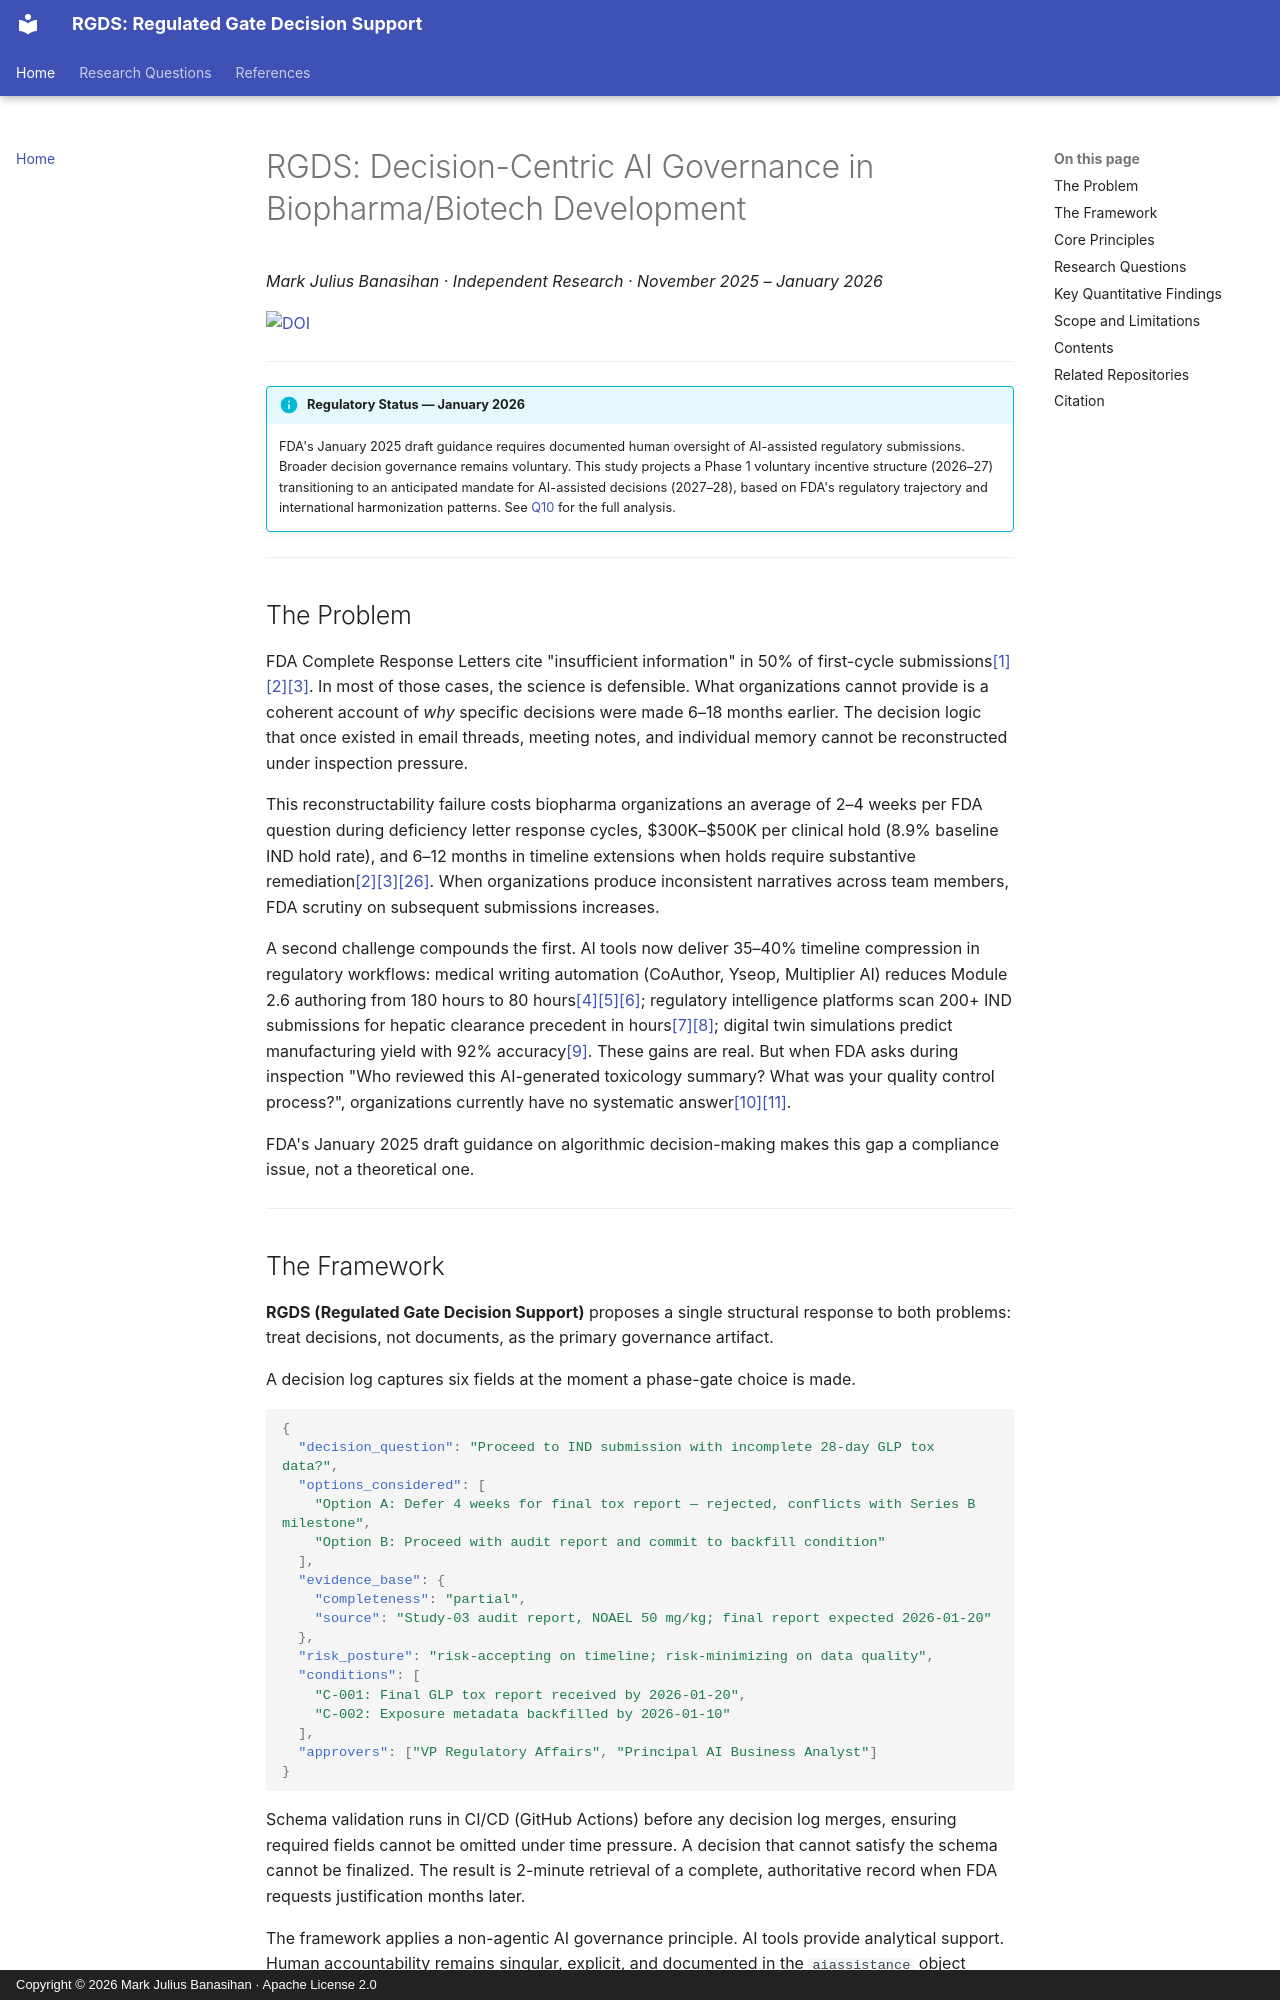

repository: node-and-norm/rgds-independent-study · page: index.html · generator: mkdocs · copyright: Copyright © 2026 Mark Julius Banasihan · Apache License 2.0

# RGDS: Decision-Centric AI Governance in Biopharma/Biotech Development

*Mark Julius Banasihan · Independent Research · November 2025 – January 2026*

[![DOI](https://img.shields.io/badge/DOI-10.5281%2Fzenodo.20242004-blue)](https://doi.org/10.5281/zenodo.20242004)

---

!!! info "Regulatory Status — January 2026"
    FDA's January 2025 draft guidance requires documented human oversight of AI-assisted regulatory submissions. Broader decision governance remains voluntary. This study projects a Phase 1 voluntary incentive structure (2026–27) transitioning to an anticipated mandate for AI-assisted decisions (2027–28), based on FDA's regulatory trajectory and international harmonization patterns. See [Q10](questions/q10.md) for the full analysis.

---

## The Problem

FDA Complete Response Letters cite "insufficient information" in 50% of first-cycle submissions[[1]](references/bibliography/#cite1)[[2]](references/bibliography/#cite2)[[3]](references/bibliography/#cite3). In most of those cases, the science is defensible. What organizations cannot provide is a coherent account of *why* specific decisions were made 6–18 months earlier. The decision logic that once existed in email threads, meeting notes, and individual memory cannot be reconstructed under inspection pressure.

This reconstructability failure costs biopharma organizations an average of 2–4 weeks per FDA question during deficiency letter response cycles, $300K–$500K per clinical hold (8.9% baseline IND hold rate), and 6–12 months in timeline extensions when holds require substantive remediation[[2]](references/bibliography/#cite2)[[3]](references/bibliography/#cite3)[[26]](references/bibliography/#cite26). When organizations produce inconsistent narratives across team members, FDA scrutiny on subsequent submissions increases.

A second challenge compounds the first. AI tools now deliver 35–40% timeline compression in regulatory workflows: medical writing automation (CoAuthor, Yseop, Multiplier AI) reduces Module 2.6 authoring from 180 hours to 80 hours[[4]](references/bibliography/#cite4)[[5]](references/bibliography/#cite5)[[6]](references/bibliography/#cite6); regulatory intelligence platforms scan 200+ IND submissions for hepatic clearance precedent in hours[[7]](references/bibliography/#cite7)[[8]](references/bibliography/#cite8); digital twin simulations predict manufacturing yield with 92% accuracy[[9]](references/bibliography/#cite9). These gains are real. But when FDA asks during inspection "Who reviewed this AI-generated toxicology summary? What was your quality control process?", organizations currently have no systematic answer[[10]](references/bibliography/#cite10)[[11]](references/bibliography/#cite11).

FDA's January 2025 draft guidance on algorithmic decision-making makes this gap a compliance issue, not a theoretical one.

---
